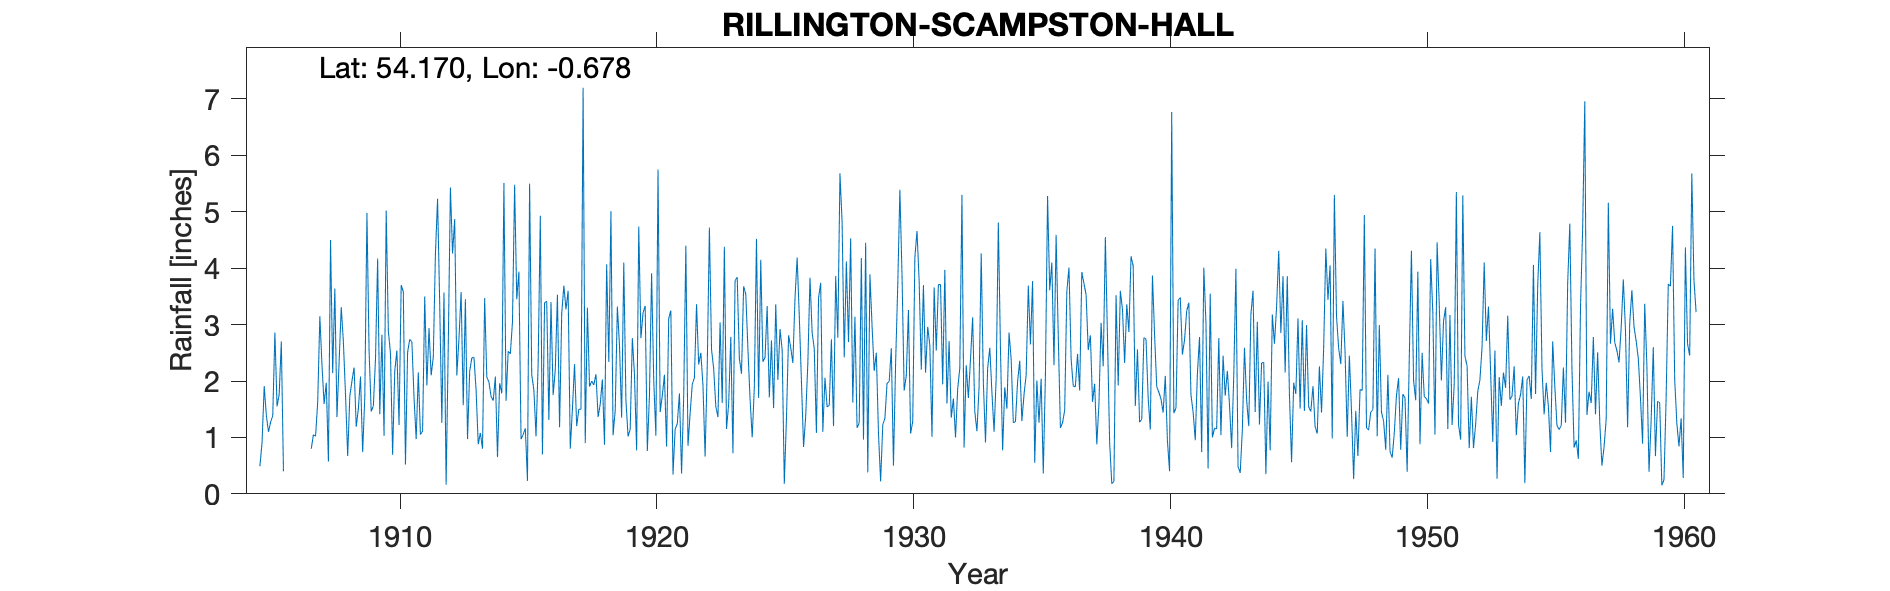

Values plotted in this chart, from the file beside it:
RILLINGTON SCAMPSTON HALL (Gardens), , , , , , , , , , , , , , , , , , , , , , , 
Grid ref, SE864757, Long, -0.678, Lat, 54.17, Elevation, 101, ft, , , , , , , , , , , , , , , 
Station no, 3388, , , , , , , , , , , , , , , , , , , , , , 
, 1905, 1906, 1907, 1908, 1909, 1910, 1911, 1912, 1913, 1914, 1915, 1916, 1917, 1918, 1919, 1920, 1921, 1922, 1923, 1924, 1925, 1926, 1927
January, 0.49, , 0.80, 1.36, 0.74, 2.89, 1.71, 3.37, 3.45, 1.73, 3.45, 0.70, 3.60, 1.93, 2.63, 3.33, 3.25, 3.36, 1.61, 2.57, 1.52, 3.15, 2.06
February, 0.91, , 1.05, 2.34, 1.71, 2.49, 0.97, 1.26, 0.97, 1.65, 3.94, 3.39, 0.80, 2.12, 1.35, 0.76, 0.34, 2.29, 4.38, 1.68, 3.36, 2.00, 1.54
March, 1.91, , 1.02, 3.31, 4.98, 0.69, 2.15, 3.57, 2.17, 2.08, 0.97, 3.41, 1.50, 1.36, 4.10, 1.75, 1.15, 2.50, 1.15, 1.00, 2.02, 0.83, 1.57
April, 1.39, , 1.63, 2.69, 2.54, 2.18, 1.05, 0.16, 2.41, 0.65, 1.05, 1.31, 2.30, 1.59, 1.66, 3.91, 1.24, 1.92, 1.59, 1.89, 2.92, 1.38, 2.74
May, 1.10, , 3.15, 1.75, 1.46, 2.54, 1.11, 2.63, 2.42, 1.96, 1.16, 3.40, 1.20, 2.03, 1.02, 2.01, 1.78, 0.66, 2.78, 4.52, 2.55, 2.32, 1.20
June, 1.27, , 2.28, 0.67, 1.56, 1.22, 3.50, 5.43, 1.84, 1.78, 0.23, 1.75, 1.50, 0.87, 1.14, 1.03, 0.36, 2.26, 0.72, 1.70, 0.18, 3.83, 3.86
July, 1.39, , 1.59, 1.73, 2.39, 3.70, 1.92, 4.26, 0.88, 5.51, 5.50, 2.20, 1.50, 4.07, 2.76, 5.75, 1.73, 4.72, 3.78, 4.15, 1.33, 2.86, 2.77
August, 2.86, , 1.97, 2.00, 4.17, 3.58, 2.94, 4.87, 1.08, 1.65, 2.11, 3.53, 7.20, 2.34, 2.11, 1.45, 4.40, 2.56, 3.84, 2.34, 2.81, 2.57, 5.68
September, 1.55, , 0.57, 2.24, 1.41, 0.52, 2.10, 2.10, 0.80, 2.53, 1.84, 1.18, 0.90, 5.01, 0.77, 1.74, 0.85, 2.22, 2.40, 2.42, 2.59, 1.08, 4.82
October, 1.76, , 4.50, 1.19, 2.82, 2.51, 2.42, 2.75, 3.47, 2.48, 1.02, 3.19, 3.30, 1.04, 4.74, 2.11, 1.43, 1.55, 2.13, 3.33, 2.32, 3.47, 2.42
November, 2.70, , 2.14, 1.51, 1.03, 2.74, 4.25, 3.58, 2.07, 3.05, 2.32, 3.69, 1.90, 1.48, 2.76, 0.84, 1.94, 1.36, 3.68, 1.71, 3.47, 3.74, 4.12
December, 0.40, , 3.64, 2.08, 5.02, 2.70, 5.23, 1.57, 1.98, 5.48, 4.93, 3.27, 2.00, 3.32, 3.21, 3.11, 2.06, 3.04, 3.54, 2.72, 4.19, 1.10, 2.69
Total, 17.73, , 24.34, 22.87, 29.83, 27.76, 29.35, 35.55, 23.54, 30.55, 28.52, 31.02, 27.70, 27.16, 28.25, 27.79, 20.53, 28.44, 31.60, 30.03, 29.26, 28.33, 35.47
TYRain_1900-1909_22_pt1/035, , , , , , , , , , , , , , , , , , , , , , , 
TYRain_1910-1919_20_pt1/188, , , , , , , , , , , , , , , , , , , , , , , 
TYRain_1920-1930_23_pt1/108, , , , , , , , , , , , , , , , , , , , , , , 
TYRain_1931-1940_19_pt1/244, , , , , , , , , , , , , , , , , , , , , , , 
TYRain_1941-1950_22_pt1/097, , , , , , , , , , , , , , , , , , , , , , , 
TYRain_1951-1960_20_pt1/177, , , , , , , , , , , , , , , , , , , , , , , 
# The 1917 total is shown in brackets on…, , , , , , , , , , , , , , , , , , , , , , , 
# The readings for the year may have bee…, , , , , , , , , , , , , , , , , , , , , , , 
#, , , , , , , , , , , , , , , , , , , , , , , 
# The station continued until 2013 accor…, , , , , , , , , , , , , , , , , , , , , , , 
